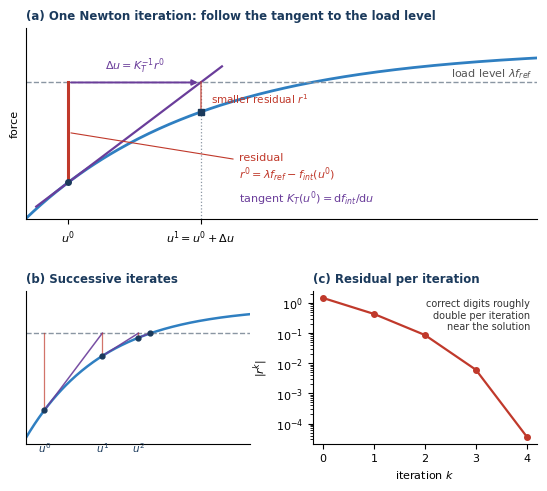

The matplotlib source for this figure: (Note: this script raises an exception after producing the figure.)
import numpy as np, matplotlib
matplotlib.use('Agg')
import matplotlib.pyplot as plt
plt.rcParams.update({'font.family':'DejaVu Sans','font.size':8,'pdf.fonttype':42})
NAVY='#1b3a5c'; BLUE='#2f7fc1'; RED='#c0392b'; VIO='#6a3d9a'; GREY='#8a96a3'
f=lambda u:2.5*(1-np.exp(-1.2*u)); kt=lambda u:3.0*np.exp(-1.2*u); F=2.0
u=[0.2]
for _ in range(6): u.append(u[-1]+(F-f(u[-1]))/kt(u[-1]))
r=[abs(F-f(x)) for x in u]
us=np.linspace(0,2.4,200)
fig=plt.figure(figsize=(6.6,5.4))
gs=fig.add_gridspec(2,2,height_ratios=[1.25,1],hspace=0.42,wspace=0.28)
# (a) one iteration
ax=fig.add_subplot(gs[0,:]) 
ax.plot(us,f(us),color=BLUE,lw=2,label=r'internal force $f_{int}(u)$')
ax.axhline(F,color=GREY,ls='--',lw=1); ax.text(2.38,F+0.09,r'load level $\lambda f_{ref}$',color='#555',fontsize=8,ha='right')
u0,u1=u[0],u[1]
ut=np.linspace(u0-0.15,u1+0.1,10); ax.plot(ut,f(u0)+kt(u0)*(ut-u0),color=VIO,lw=1.6)
ax.plot([u0,u0],[f(u0),F],color=RED,lw=2.2); ax.annotate('residual\n'+r'$r^0=\lambda f_{ref}-f_{int}(u^0)$',(u0,(f(u0)+F)/2),(1.0,0.75),color=RED,fontsize=8,va='center',arrowprops=dict(arrowstyle='-',color=RED,lw=.8))
ax.annotate('',(u1,F),(u0,F),arrowprops=dict(arrowstyle='-|>',color=VIO,lw=1.4))
ax.text((u0+u1)/2,F+0.2,r'$\Delta u=K_T^{-1}r^0$',color=VIO,ha='center',fontsize=8,fontweight='bold')
ax.plot([u1,u1],[0,F],color=GREY,ls=':',lw=.9)
ax.plot([u0],[f(u0)],'o',color=NAVY,ms=4,zorder=5)
ax.plot([u1],[f(u1)],'s',color=NAVY,ms=4,zorder=5); ax.plot([u1,u1],[f(u1),F],color=RED,lw=1.2,alpha=.7)
ax.text(u1+0.05,(f(u1)+F)/2-0.02,r'smaller residual $r^1$',color=RED,fontsize=7.5,va='center')
ax.set_xticks([u0,u1]); ax.set_xticklabels(['$u^0$','$u^1=u^0+\\Delta u$']); ax.set_yticks([])
ax.text(1.0,0.25,r'tangent $K_T(u^0)=\mathrm{d}f_{int}/\mathrm{d}u$',color=VIO,fontsize=8,rotation=0,ha='left')
ax.set_xlim(0,2.4); ax.set_ylim(0,2.8); ax.set_ylabel('force')
ax.set_title('(a) One Newton iteration: follow the tangent to the load level',fontsize=8.5,fontweight='bold',color=NAVY,loc='left')
for s in ['top','right']: ax.spines[s].set_visible(False)
# (b) iterates
ax=fig.add_subplot(gs[1,0]); ax.plot(us,f(us),color=BLUE,lw=1.8); ax.axhline(F,color=GREY,ls='--',lw=1)
for i in range(3):
    ut=np.linspace(u[i],u[i+1],5); ax.plot([u[i],u[i+1]],[f(u[i]),F],color=VIO,lw=1.1,alpha=.9)
    ax.plot([u[i],u[i]],[f(u[i]),F],color=RED,lw=.9,alpha=.7)
for i in range(4):
    ax.plot(u[i],f(u[i]),'o',color=NAVY,ms=3.5)
    if i<3: ax.text(u[i],-0.27,f'$u^{i}$',ha='center',fontsize=7.5,color=NAVY)
ax.set_xlim(0,2.4); ax.set_ylim(-0.1,2.8); ax.set_xticks([]); ax.set_yticks([])
ax.set_title('(b) Successive iterates',fontsize=8.5,fontweight='bold',color=NAVY,loc='left')
for s in ['top','right']: ax.spines[s].set_visible(False)
# (c) convergence
ax=fig.add_subplot(gs[1,1]); it=np.arange(len(r)); ax.semilogy(it[:5],r[:5],'o-',color=RED,lw=1.6,ms=4)
ax.set_xlabel('iteration $k$'); ax.set_ylabel(r'$|r^k|$'); ax.set_xticks(it[:5])
ax.set_title('(c) Residual per iteration',fontsize=8.5,fontweight='bold',color=NAVY,loc='left')
ax.text(0.97,0.95,'correct digits roughly\ndouble per iteration\nnear the solution',transform=ax.transAxes,fontsize=7,color='#333',ha='right',va='top')
for s in ['top','right']: ax.spines[s].set_visible(False)
import os; fig.savefig(os.path.join(os.path.dirname(os.path.abspath(__file__)),'..','figures','ch05_newton.pdf'),bbox_inches='tight')
print(u[:5],r[:6])
